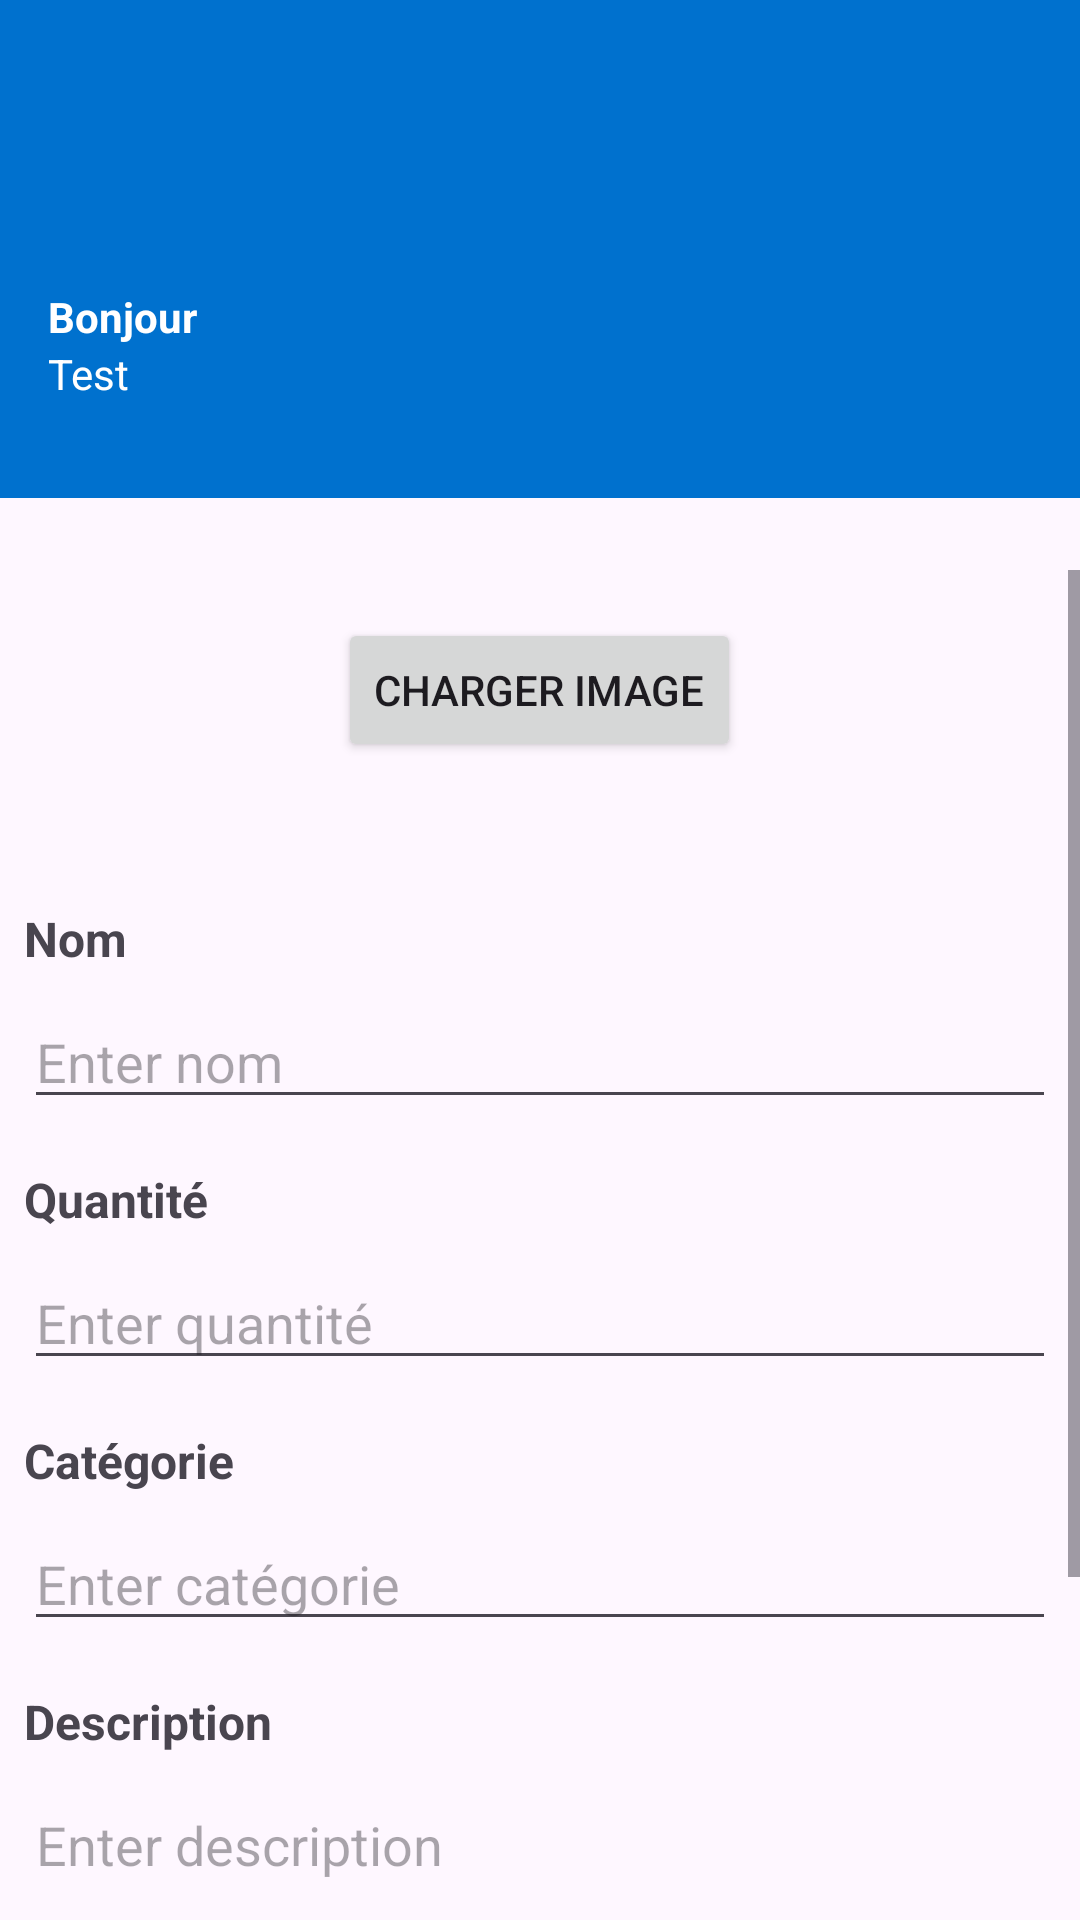

Produce the Android XML layout that renders to this screen, including the resource entries it uses.
<!-- AndroidManifest.xml: application theme Theme.TPListeEpicerie -->
<!-- res/layout/activity_page_ajouter.xml -->
<?xml version="1.0" encoding="utf-8"?>
<androidx.constraintlayout.widget.ConstraintLayout xmlns:android="http://schemas.android.com/apk/res/android"
    xmlns:app="http://schemas.android.com/apk/res-auto"
    android:id="@+id/main"
    android:layout_width="match_parent"
    android:layout_height="match_parent"
    xmlns:tools="http://schemas.android.com/tools"
    tools:context=".PageAjouter">

    
    <include
        android:id="@+id/toolbar"
        layout="@layout/toolbar"
        android:layout_width="match_parent"
        android:layout_height="wrap_content"
        app:layout_constraintEnd_toEndOf="parent"
        app:layout_constraintStart_toStartOf="parent"
        app:layout_constraintTop_toTopOf="parent" />

    <ScrollView
        android:layout_width="0dp"
        android:layout_height="0dp"
        android:layout_marginTop="24dp"
        app:layout_constraintBottom_toBottomOf="parent"
        app:layout_constraintEnd_toEndOf="parent"
        app:layout_constraintStart_toStartOf="parent"
        app:layout_constraintTop_toBottomOf="@id/toolbar">

        <LinearLayout
            android:layout_width="match_parent"
            android:layout_height="match_parent"
            android:orientation="vertical">

            <Button
                android:id="@+id/button3"
                android:layout_width="wrap_content"
                android:layout_height="wrap_content"
                android:layout_gravity="center"
                android:text="Charger image"
                android:layout_margin="16dp"/>



            <ImageView
                android:id="@+id/imageObjet"
                android:layout_width="wrap_content"
                android:layout_height="wrap_content"
                android:layout_gravity="center"
                android:layout_margin="16dp" />

            <TextView
                android:id="@+id/textViewNom"
                android:layout_width="wrap_content"
                android:layout_height="wrap_content"
                android:layout_marginBottom="8dp"
                android:paddingLeft="8sp"
                android:text="Nom"
                android:textSize="16sp"
                android:textStyle="bold" />

            <EditText
                android:id="@+id/editTextNom"
                android:layout_width="match_parent"
                android:layout_height="wrap_content"
                android:layout_marginLeft="8dp"
                android:layout_marginRight="8dp"
                android:layout_marginBottom="16dp"
                android:hint="Enter nom"
                android:inputType="textPersonName" />

            <TextView
                android:id="@+id/textViewQuantite"
                android:layout_width="wrap_content"
                android:layout_height="wrap_content"
                android:layout_marginBottom="8dp"
                android:paddingLeft="8sp"
                android:text="Quantité"
                android:textSize="16sp"
                android:textStyle="bold" />

            <EditText
                android:id="@+id/editTextQuantite"
                android:layout_width="match_parent"
                android:layout_height="wrap_content"
                android:layout_marginLeft="8dp"
                android:layout_marginRight="8dp"
                android:layout_marginBottom="16dp"
                android:hint="Enter quantité"
                android:inputType="number" />

            <TextView
                android:id="@+id/textViewCategorie"
                android:layout_width="wrap_content"
                android:layout_height="wrap_content"
                android:layout_marginBottom="8dp"
                android:paddingLeft="8sp"
                android:text="Catégorie"
                android:textSize="16sp"
                android:textStyle="bold" />

            <EditText
                android:id="@+id/editTextCategorie"
                android:layout_width="match_parent"
                android:layout_height="wrap_content"
                android:layout_marginLeft="8dp"
                android:layout_marginRight="8dp"
                android:layout_marginBottom="16dp"
                android:hint="Enter catégorie"
                android:inputType="text" />

            <TextView
                android:id="@+id/textViewDescription"
                android:layout_width="wrap_content"
                android:layout_height="wrap_content"
                android:layout_marginBottom="8dp"
                android:paddingLeft="8sp"
                android:text="Description"
                android:textSize="16sp"
                android:textStyle="bold" />

            <EditText
                android:id="@+id/editTextDescription"
                android:layout_width="match_parent"
                android:layout_height="wrap_content"
                android:layout_marginLeft="8dp"
                android:layout_marginRight="8dp"
                android:layout_marginBottom="16dp"
                android:gravity="top"
                android:hint="Enter description"
                android:inputType="textMultiLine"
                android:lines="4" />

            <Button
                android:id="@+id/btnSave"
                android:layout_width="wrap_content"
                android:layout_height="wrap_content"
                android:layout_gravity="right"
                android:text="Sauvegarder"
                android:layout_margin="16dp"/>

        </LinearLayout>
    </ScrollView>

</androidx.constraintlayout.widget.ConstraintLayout>
<!-- res/layout/toolbar.xml (included above) -->
<?xml version="1.0" encoding="utf-8"?>
<LinearLayout xmlns:android="http://schemas.android.com/apk/res/android"
    android:orientation="vertical"
    android:layout_width="match_parent"
    android:layout_height="176dp"
    android:background="@color/blue"
    android:gravity="bottom"
    android:padding="16dp"
    android:theme="@style/ThemeOverlay.AppCompat.Dark">

    <ImageView
        android:layout_width="50dp"
        android:layout_height="80dp"
        android:src="@drawable/img_2" />

    <TextView
        android:layout_width="wrap_content"
        android:layout_height="wrap_content"
        android:text="Bonjour"
        android:textColor="@color/white"
        android:textStyle="bold"/>

    <TextView
        android:layout_width="wrap_content"
        android:layout_height="wrap_content"
        android:text="Test"
        android:textColor="@color/white"
        android:textSize="14sp"
        android:layout_marginBottom="16dp"/>


</LinearLayout>
<!-- resources referenced by this layout -->
<resources>
  <color name="blue">#0071ce</color>
  <color name="white">#FFFFFFFF</color>
  <style name="Theme.TPListeEpicerie" parent="Base.Theme.TPListeEpicerie" />
  <style name="Base.Theme.TPListeEpicerie" parent="Theme.Material3.DayNight.NoActionBar">
          
          <item name="colorPrimary">@color/blue</item>
          <item name="colorPrimaryVariant">@color/blue</item>
          <item name="android:statusBarColor">@color/blue</item>
      </style>
</resources>
